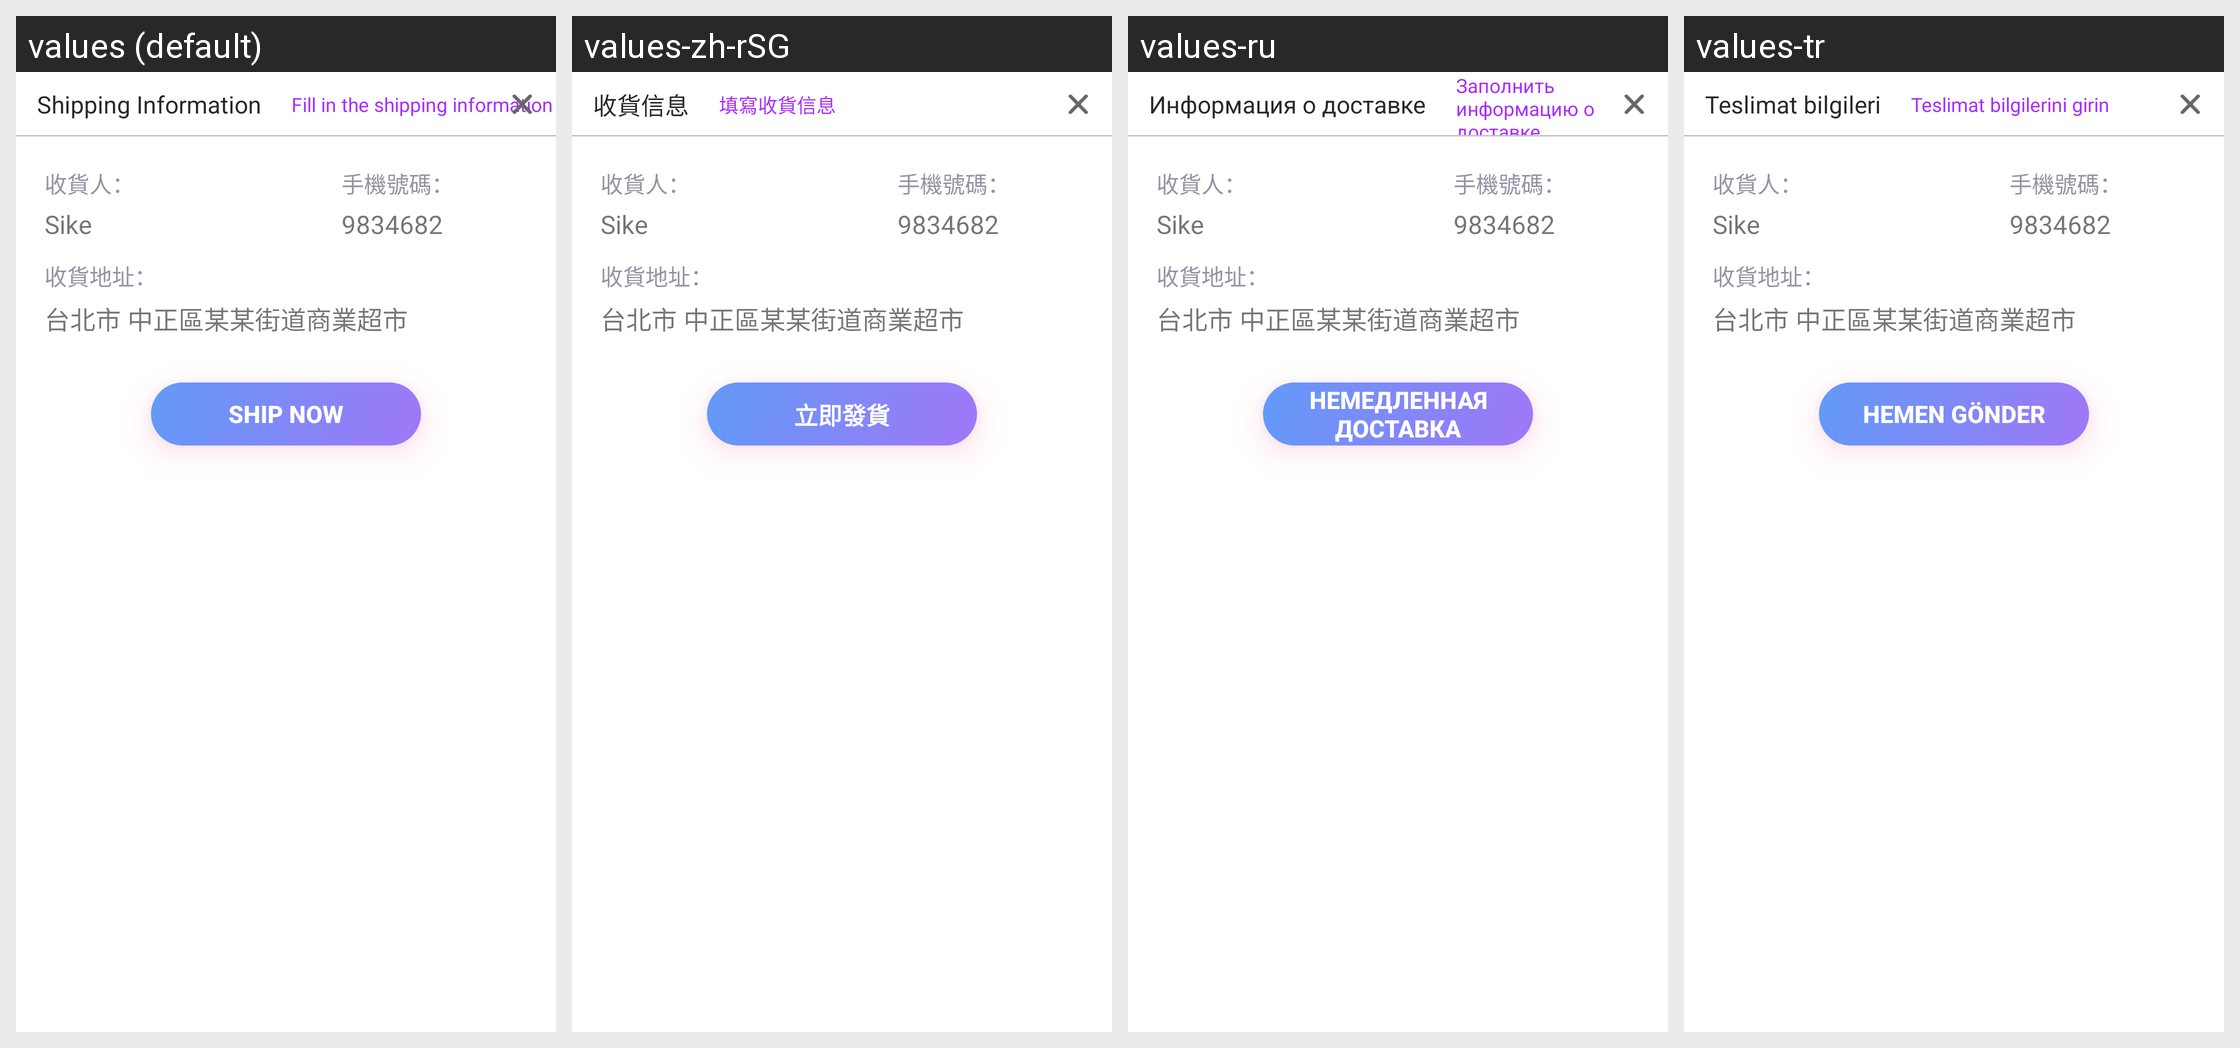

The Android screen above is rendered under several locales of the same app. Produce the string resources it draws, with the default and per-locale values.
Android screen res/layout/alert_address.xml rendered under 4 locales, left to right: values (default), values-zh-rSG, values-ru, values-tr. Device: Nexus 5 (rendered at 1080×1920; each locale shown at half size, 540×960, under a caption strip naming it); theme Theme.MaterialComponents.DayNight.NoActionBar.
Other locales in the repository, not shown: values-en, values-zh, values-zh-rCN, values-zh-rHK, values-zh-rMO, values-zh-rTW.
Strings drawn on this screen, with the default value and each locale's value (text and hints the layout hard-codes, and strings that could not be matched under every locale, appear in the picture but are not listed):

playfun_address_title
  values: Shipping Information
  values-zh-rSG: 收貨信息
  values-ru: Информация о доставке
  values-tr: Teslimat bilgileri

playfun_address_title2
  values: Fill in the shipping information
  values-zh-rSG: 填寫收貨信息
  values-ru: Заполнить информацию о доставке
  values-tr: Teslimat bilgilerini girin

playfun_task_exchange_record_fragment_btn1
  values: Ship now
  values-zh-rSG: 立即發貨
  values-ru: Немедленная доставка
  values-tr: Hemen gönder
